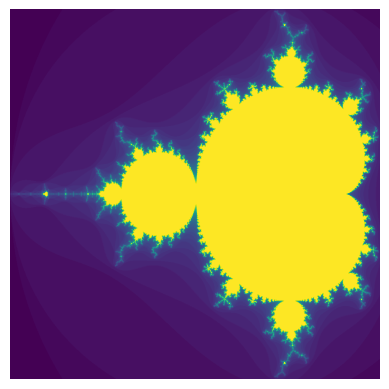

Python code for this plot:
import matplotlib.pyplot as plt
import numpy as np


def get_iter(c: complex, thresh: int = 4, max_steps: int = 25) -> int:
    z = c
    i = 1
    while i < max_steps and (z * z.conjugate()).real < thresh:
        z = z * z + c
        i += 1
    return i


def plotter(n, thresh, pos, max_steps=25):
    mx = 2.48 / (n - 1)
    my = 2.26 / (n - 1)
    mapper = lambda x, y: (mx * x - 2, my * y - 1.13)
    img = np.full((n, n), 255)
    for x in range(n):
        print(f"{round((x/(n*n))*100000, 2)}%")
        for y in range(n):
            it = get_iter(complex(*mapper(x+pos[0], y+pos[1])), thresh=thresh, max_steps=max_steps)
            img[y][x] = it
    return img


n = 1000
pos = [0, 0]

img = plotter(n, thresh=4, max_steps=50, pos=pos)
plt.imshow(img)
plt.axis("off")
plt.show()
